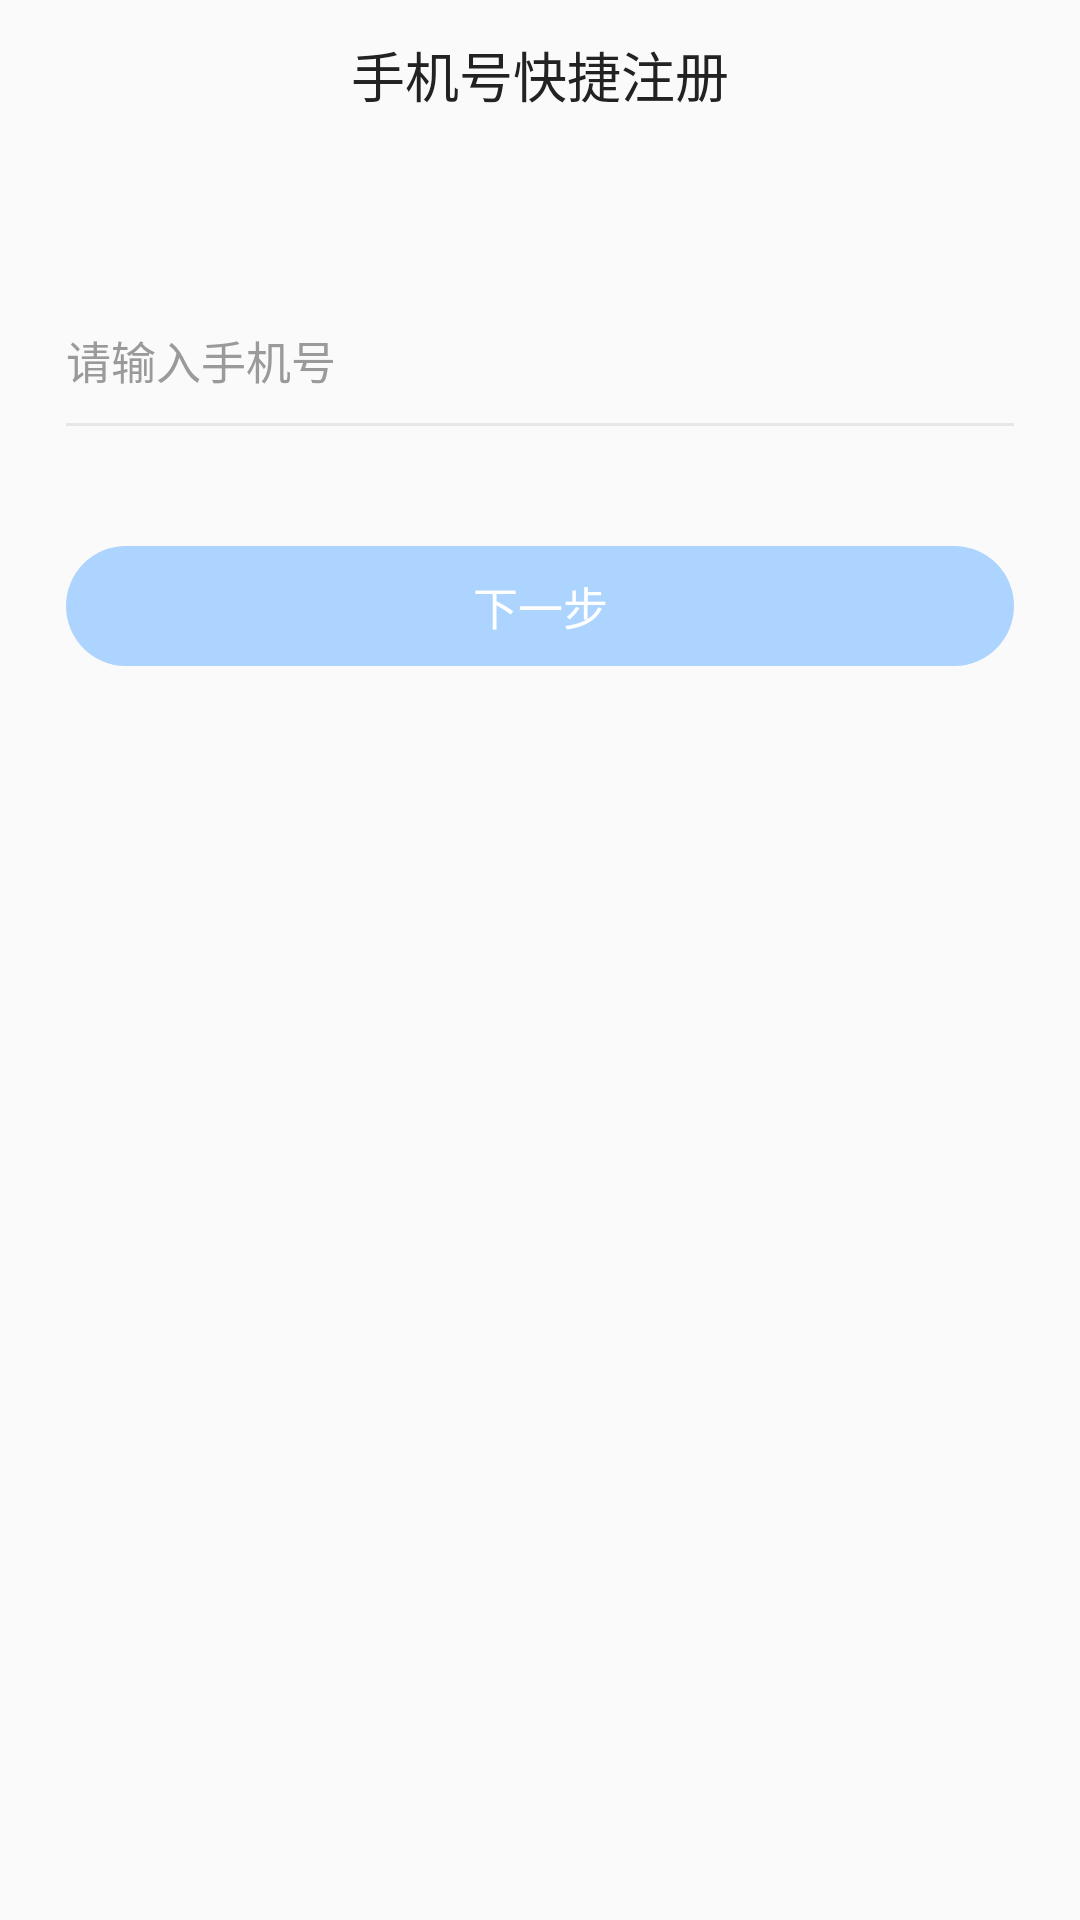

Here is an Android app screen rendered from its layout file. Give the layout XML and the strings, colors and styles it references.
<!-- AndroidManifest.xml: application theme AppTheme -->
<!-- res/layout/activity_phone_register.xml -->
<?xml version="1.0" encoding="utf-8"?>
<LinearLayout xmlns:android="http://schemas.android.com/apk/res/android"
    android:layout_width="match_parent"
    android:layout_height="match_parent"
    android:orientation="vertical">


    <RelativeLayout
        android:layout_width="match_parent"
        android:layout_height="wrap_content">

        <FrameLayout
            android:id="@+id/fl_left"
            android:layout_width="50dp"
            android:layout_height="50dp">


            <ImageView
                android:id="@+id/iv_right"
                android:layout_width="wrap_content"
                android:layout_height="wrap_content" />

        </FrameLayout>


        <TextView
            android:id="@+id/tv_title"
            android:layout_width="wrap_content"
            android:layout_height="wrap_content"
            android:layout_centerInParent="true"
            android:text="手机号快捷注册"
            android:textColor="#ff222222"
            android:textSize="18sp" />


    </RelativeLayout>


    <LinearLayout
        android:layout_width="match_parent"
        android:layout_height="wrap_content"
        android:layout_marginLeft="22dp"
        android:layout_marginTop="50dp"
        android:layout_marginRight="22dp"
        android:orientation="vertical">


        <EditText
            android:id="@+id/et_user_name"
            android:layout_width="match_parent"
            android:layout_height="40dp"
            android:background="@null"
            android:hint="请输入手机号"
            android:singleLine="true"
            android:maxLength="11"
            android:textColor="@color/login_text_color"
            android:textColorHint="@color/hint_font_color"
            android:textSize="15sp" />


        <View
            android:layout_width="match_parent"
            android:layout_height="1dp"
            android:layout_marginTop="1dp"
            android:background="@color/bg_line" />

        <TextView
            android:id="@+id/tv_phone_register_next"
            android:layout_width="match_parent"
            android:layout_height="40dp"
            android:layout_marginTop="40dp"
            android:background="@drawable/bg_selecter_login"
            android:gravity="center"
            android:text="下一步"
            android:textColor="#ffffffff"
            android:textSize="15sp" />


    </LinearLayout>


</LinearLayout>
<!-- resources referenced by this layout -->
<resources>
  <color name="bg_line">#E8E6E9</color>
  <color name="hint_font_color">#ff9a9a9a</color>
  <color name="login_text_color">#ff222222</color>
  <!-- drawable bg_selecter_login (drawable) -->
  <?xml version="1.0" encoding="utf-8"?>
  <selector xmlns:android="http://schemas.android.com/apk/res/android">
      
      <item android:drawable="@drawable/bg_normal_login"  android:state_selected="false"/>
      <item android:drawable="@drawable/bg_pressed_login" android:state_selected="true" />
      <item android:drawable="@drawable/bg_pressed_login" android:state_pressed="true" />
  </selector>
  <style name="AppTheme" parent="Theme.AppCompat.Light.DarkActionBar">
          
          <item name="colorPrimary">@color/colorPrimary</item>
          <item name="colorPrimaryDark">@color/colorPrimaryDark</item>
          <item name="colorAccent">@color/colorAccent</item>
      </style>
  <!-- drawable bg_normal_login (drawable) -->
  <?xml version="1.0" encoding="utf-8"?>
  <shape android:shape="rectangle"
      xmlns:android="http://schemas.android.com/apk/res/android">
          <solid android:color="#ffadd4ff" />
          <corners android:radius="23dp" />
      </shape>
  <!-- drawable bg_pressed_login (drawable) -->
  <?xml version="1.0" encoding="utf-8"?>
  <shape android:shape="rectangle"
      xmlns:android="http://schemas.android.com/apk/res/android">
          <solid android:color="#ff3a95ff" />
          <corners android:radius="23dp" />
      </shape>
  <color name="colorPrimary">#008577</color>
  <color name="colorPrimaryDark">#00574B</color>
  <color name="colorAccent">#D81B60</color>
</resources>
